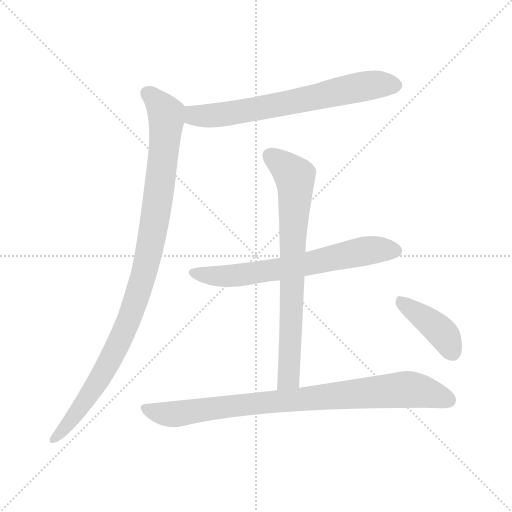
t = 0.00 s
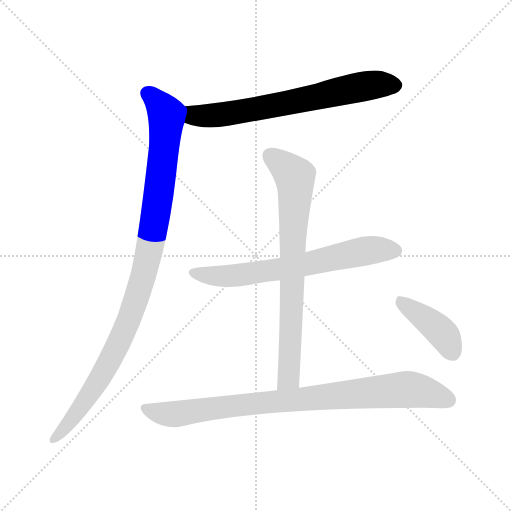
t = 1.11 s
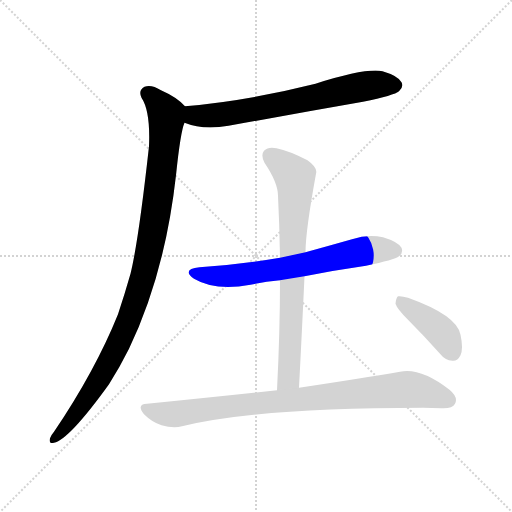
t = 2.22 s
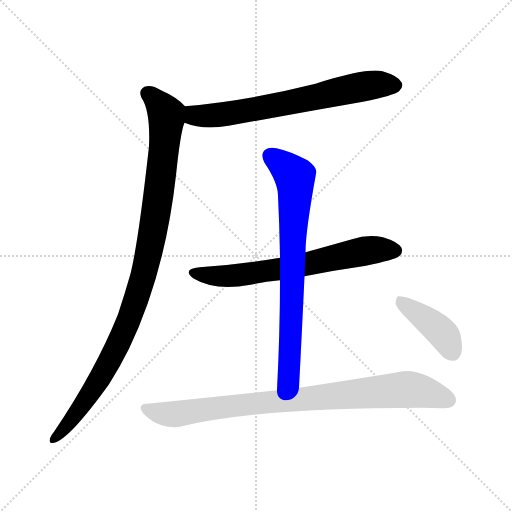
t = 3.33 s
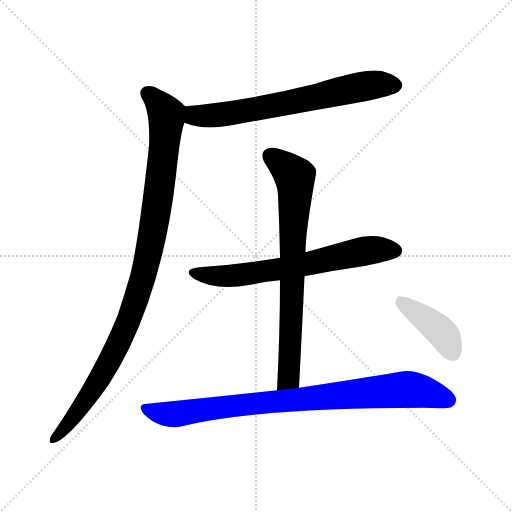
t = 4.45 s
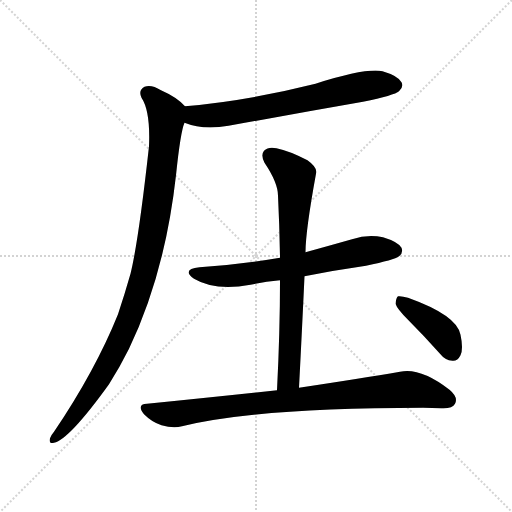
t = 5.56 s

The animated SVG that drew these frames (rendered in a browser with its animation timeline set to each time). Animation: 6 CSS @keyframes rules; one cycle of 5.56 s.

<svg version="1.1" viewBox="0 0 1024 1024" xmlns="http://www.w3.org/2000/svg">
  <g stroke="lightgray" stroke-dasharray="1,1" stroke-width="1" transform="scale(4, 4)">
    <line x1="0" y1="0" x2="256" y2="256"></line>
    <line x1="256" y1="0" x2="0" y2="256"></line>
    <line x1="128" y1="0" x2="128" y2="256"></line>
    <line x1="0" y1="128" x2="256" y2="128"></line>
  </g>
<g transform="scale(1, -1) translate(0, -900)">
   <style type="text/css">
    @keyframes keyframes0 {
      from {
       stroke: blue;
       stroke-dashoffset: 680;
       stroke-width: 128;
       }
       69% {
       animation-timing-function: step-end;
       stroke: blue;
       stroke-dashoffset: 0;
       stroke-width: 128;
       }
       to {
       stroke: black;
       stroke-width: 1024;
       }
       }
       #make-me-a-hanzi-animation-0 {
         animation: keyframes0 0.803385s both;
         animation-delay: 0.000000s;
         animation-timing-function: linear;
       }
    @keyframes keyframes1 {
      from {
       stroke: blue;
       stroke-dashoffset: 1014;
       stroke-width: 128;
       }
       77% {
       animation-timing-function: step-end;
       stroke: blue;
       stroke-dashoffset: 0;
       stroke-width: 128;
       }
       to {
       stroke: black;
       stroke-width: 1024;
       }
       }
       #make-me-a-hanzi-animation-1 {
         animation: keyframes1 1.075195s both;
         animation-delay: 0.803385s;
         animation-timing-function: linear;
       }
    @keyframes keyframes2 {
      from {
       stroke: blue;
       stroke-dashoffset: 662;
       stroke-width: 128;
       }
       68% {
       animation-timing-function: step-end;
       stroke: blue;
       stroke-dashoffset: 0;
       stroke-width: 128;
       }
       to {
       stroke: black;
       stroke-width: 1024;
       }
       }
       #make-me-a-hanzi-animation-2 {
         animation: keyframes2 0.788737s both;
         animation-delay: 1.878581s;
         animation-timing-function: linear;
       }
    @keyframes keyframes3 {
      from {
       stroke: blue;
       stroke-dashoffset: 747;
       stroke-width: 128;
       }
       71% {
       animation-timing-function: step-end;
       stroke: blue;
       stroke-dashoffset: 0;
       stroke-width: 128;
       }
       to {
       stroke: black;
       stroke-width: 1024;
       }
       }
       #make-me-a-hanzi-animation-3 {
         animation: keyframes3 0.857910s both;
         animation-delay: 2.667318s;
         animation-timing-function: linear;
       }
    @keyframes keyframes4 {
      from {
       stroke: blue;
       stroke-dashoffset: 868;
       stroke-width: 128;
       }
       74% {
       animation-timing-function: step-end;
       stroke: blue;
       stroke-dashoffset: 0;
       stroke-width: 128;
       }
       to {
       stroke: black;
       stroke-width: 1024;
       }
       }
       #make-me-a-hanzi-animation-4 {
         animation: keyframes4 0.956380s both;
         animation-delay: 3.525228s;
         animation-timing-function: linear;
       }
    @keyframes keyframes5 {
      from {
       stroke: blue;
       stroke-dashoffset: 407;
       stroke-width: 128;
       }
       57% {
       animation-timing-function: step-end;
       stroke: blue;
       stroke-dashoffset: 0;
       stroke-width: 128;
       }
       to {
       stroke: black;
       stroke-width: 1024;
       }
       }
       #make-me-a-hanzi-animation-5 {
         animation: keyframes5 0.581217s both;
         animation-delay: 4.481608s;
         animation-timing-function: linear;
       }
</style>
<path d="M 369.0 654.5 Q 406.0 639.5 457.0 648.5 Q 589.0 672.5 726.0 696.5 Q 789.0 709.5 798.0 717.5 Q 808.0 726.5 803.0 735.5 Q 796.0 748.5 765.0 757.5 Q 732.0 764.5 631.0 732.5 Q 496.0 698.5 370.0 687.5 C 340.0 684.5 341.0 664.5 369.0 654.5 Z" fill="lightgray"></path> 
<path d="M 370.0 687.5 Q 354.0 705.5 322.0 719.5 Q 303.0 731.5 289.0 726.5 Q 276.0 719.5 283.0 704.5 Q 301.0 677.5 298.0 607.5 Q 277.0 417.5 261.0 352.5 Q 249.0 310.5 236.0 271.5 Q 190.0 157.5 108.0 36.5 Q 102.0 29.5 100.0 23.5 Q 97.0 11.5 108.0 14.5 Q 138.0 20.5 218.0 131.5 Q 239.0 164.5 258.0 202.5 Q 330.0 352.5 352.0 549.5 Q 361.0 636.5 369.0 654.5 C 376.0 682.5 376.0 682.5 370.0 687.5 Z" fill="lightgray"></path> 
<path d="M 609.0 347.5 Q 669.0 359.5 732.0 368.5 Q 789.0 380.5 798.0 387.5 Q 807.0 394.5 803.0 404.5 Q 796.0 416.5 766.0 425.5 Q 736.0 432.5 704.0 421.5 Q 658.0 408.5 611.0 395.5 L 560.0 384.5 Q 484.0 371.5 399.0 365.5 Q 362.0 361.5 388.0 342.5 Q 430.0 317.5 501.0 330.5 Q 529.0 336.5 560.0 339.5 L 609.0 347.5 Z" fill="lightgray"></path> 
<path d="M 598.0 124.5 Q 604.0 239.5 609.0 347.5 L 611.0 395.5 Q 611.0 437.5 632.0 552.5 Q 636.0 564.5 615.0 579.5 Q 578.0 598.5 553.0 603.5 Q 537.0 607.5 528.0 598.5 Q 521.0 589.5 529.0 574.5 Q 556.0 534.5 556.0 508.5 Q 559.0 448.5 560.0 384.5 L 560.0 339.5 Q 560.0 236.5 554.0 119.5 C 553.0 89.5 596.0 94.5 598.0 124.5 Z" fill="lightgray"></path> 
<path d="M 554.0 119.5 Q 433.0 106.5 294.0 92.5 Q 272.0 91.5 288.0 71.5 Q 304.0 55.5 323.0 49.5 Q 347.0 42.5 364.0 47.5 Q 518.0 84.5 846.0 84.5 Q 864.0 84.5 883.0 83.5 Q 905.0 82.5 910.0 92.5 Q 917.0 105.5 899.0 120.5 Q 841.0 165.5 800.0 156.5 Q 724.0 143.5 598.0 124.5 L 554.0 119.5 Z" fill="lightgray"></path> 
<path d="M 816.0 260.5 Q 847.0 229.5 880.0 192.5 Q 890.0 179.5 905.0 178.5 Q 915.0 177.5 921.0 189.5 Q 927.0 202.5 921.0 230.5 Q 914.0 269.5 816.0 304.5 Q 803.0 308.5 796.0 307.5 Q 792.0 304.5 791.0 292.5 Q 794.0 282.5 816.0 260.5 Z" fill="lightgray"></path> 
      <clipPath id="make-me-a-hanzi-clip-0">
      <path d="M 369.0 654.5 Q 406.0 639.5 457.0 648.5 Q 589.0 672.5 726.0 696.5 Q 789.0 709.5 798.0 717.5 Q 808.0 726.5 803.0 735.5 Q 796.0 748.5 765.0 757.5 Q 732.0 764.5 631.0 732.5 Q 496.0 698.5 370.0 687.5 C 340.0 684.5 341.0 664.5 369.0 654.5 Z" fill="lightgray"></path>
      </clipPath>
      <path clip-path="url(#make-me-a-hanzi-clip-0)" d="M 378.0 681.5 L 393.0 668.5 L 445.0 670.5 L 720.0 726.5 L 791.0 729.5 " fill="none" id="make-me-a-hanzi-animation-0" stroke-dasharray="552 1104" stroke-linecap="round"></path>

      <clipPath id="make-me-a-hanzi-clip-1">
      <path d="M 370.0 687.5 Q 354.0 705.5 322.0 719.5 Q 303.0 731.5 289.0 726.5 Q 276.0 719.5 283.0 704.5 Q 301.0 677.5 298.0 607.5 Q 277.0 417.5 261.0 352.5 Q 249.0 310.5 236.0 271.5 Q 190.0 157.5 108.0 36.5 Q 102.0 29.5 100.0 23.5 Q 97.0 11.5 108.0 14.5 Q 138.0 20.5 218.0 131.5 Q 239.0 164.5 258.0 202.5 Q 330.0 352.5 352.0 549.5 Q 361.0 636.5 369.0 654.5 C 376.0 682.5 376.0 682.5 370.0 687.5 Z" fill="lightgray"></path>
      </clipPath>
      <path clip-path="url(#make-me-a-hanzi-clip-1)" d="M 295.0 713.5 L 327.0 680.5 L 333.0 661.5 L 322.0 544.5 L 289.0 356.5 L 246.0 231.5 L 222.0 182.5 L 171.0 97.5 L 108.0 22.5 " fill="none" id="make-me-a-hanzi-animation-1" stroke-dasharray="886 1772" stroke-linecap="round"></path>

      <clipPath id="make-me-a-hanzi-clip-2">
      <path d="M 609.0 347.5 Q 669.0 359.5 732.0 368.5 Q 789.0 380.5 798.0 387.5 Q 807.0 394.5 803.0 404.5 Q 796.0 416.5 766.0 425.5 Q 736.0 432.5 704.0 421.5 Q 658.0 408.5 611.0 395.5 L 560.0 384.5 Q 484.0 371.5 399.0 365.5 Q 362.0 361.5 388.0 342.5 Q 430.0 317.5 501.0 330.5 Q 529.0 336.5 560.0 339.5 L 609.0 347.5 Z" fill="lightgray"></path>
      </clipPath>
      <path clip-path="url(#make-me-a-hanzi-clip-2)" d="M 391.0 355.5 L 433.0 347.5 L 474.0 348.5 L 743.0 400.5 L 791.0 398.5 " fill="none" id="make-me-a-hanzi-animation-2" stroke-dasharray="534 1068" stroke-linecap="round"></path>

      <clipPath id="make-me-a-hanzi-clip-3">
      <path d="M 598.0 124.5 Q 604.0 239.5 609.0 347.5 L 611.0 395.5 Q 611.0 437.5 632.0 552.5 Q 636.0 564.5 615.0 579.5 Q 578.0 598.5 553.0 603.5 Q 537.0 607.5 528.0 598.5 Q 521.0 589.5 529.0 574.5 Q 556.0 534.5 556.0 508.5 Q 559.0 448.5 560.0 384.5 L 560.0 339.5 Q 560.0 236.5 554.0 119.5 C 553.0 89.5 596.0 94.5 598.0 124.5 Z" fill="lightgray"></path>
      </clipPath>
      <path clip-path="url(#make-me-a-hanzi-clip-3)" d="M 540.0 589.5 L 590.0 546.5 L 591.0 525.5 L 578.0 150.5 L 561.0 127.5 " fill="none" id="make-me-a-hanzi-animation-3" stroke-dasharray="619 1238" stroke-linecap="round"></path>

      <clipPath id="make-me-a-hanzi-clip-4">
      <path d="M 554.0 119.5 Q 433.0 106.5 294.0 92.5 Q 272.0 91.5 288.0 71.5 Q 304.0 55.5 323.0 49.5 Q 347.0 42.5 364.0 47.5 Q 518.0 84.5 846.0 84.5 Q 864.0 84.5 883.0 83.5 Q 905.0 82.5 910.0 92.5 Q 917.0 105.5 899.0 120.5 Q 841.0 165.5 800.0 156.5 Q 724.0 143.5 598.0 124.5 L 554.0 119.5 Z" fill="lightgray"></path>
      </clipPath>
      <path clip-path="url(#make-me-a-hanzi-clip-4)" d="M 291.0 81.5 L 346.0 71.5 L 491.0 91.5 L 800.0 120.5 L 846.0 117.5 L 897.0 100.5 " fill="none" id="make-me-a-hanzi-animation-4" stroke-dasharray="740 1480" stroke-linecap="round"></path>

      <clipPath id="make-me-a-hanzi-clip-5">
      <path d="M 816.0 260.5 Q 847.0 229.5 880.0 192.5 Q 890.0 179.5 905.0 178.5 Q 915.0 177.5 921.0 189.5 Q 927.0 202.5 921.0 230.5 Q 914.0 269.5 816.0 304.5 Q 803.0 308.5 796.0 307.5 Q 792.0 304.5 791.0 292.5 Q 794.0 282.5 816.0 260.5 Z" fill="lightgray"></path>
      </clipPath>
      <path clip-path="url(#make-me-a-hanzi-clip-5)" d="M 800.0 297.5 L 881.0 237.5 L 906.0 194.5 " fill="none" id="make-me-a-hanzi-animation-5" stroke-dasharray="279 558" stroke-linecap="round"></path>

</g>
</svg>
